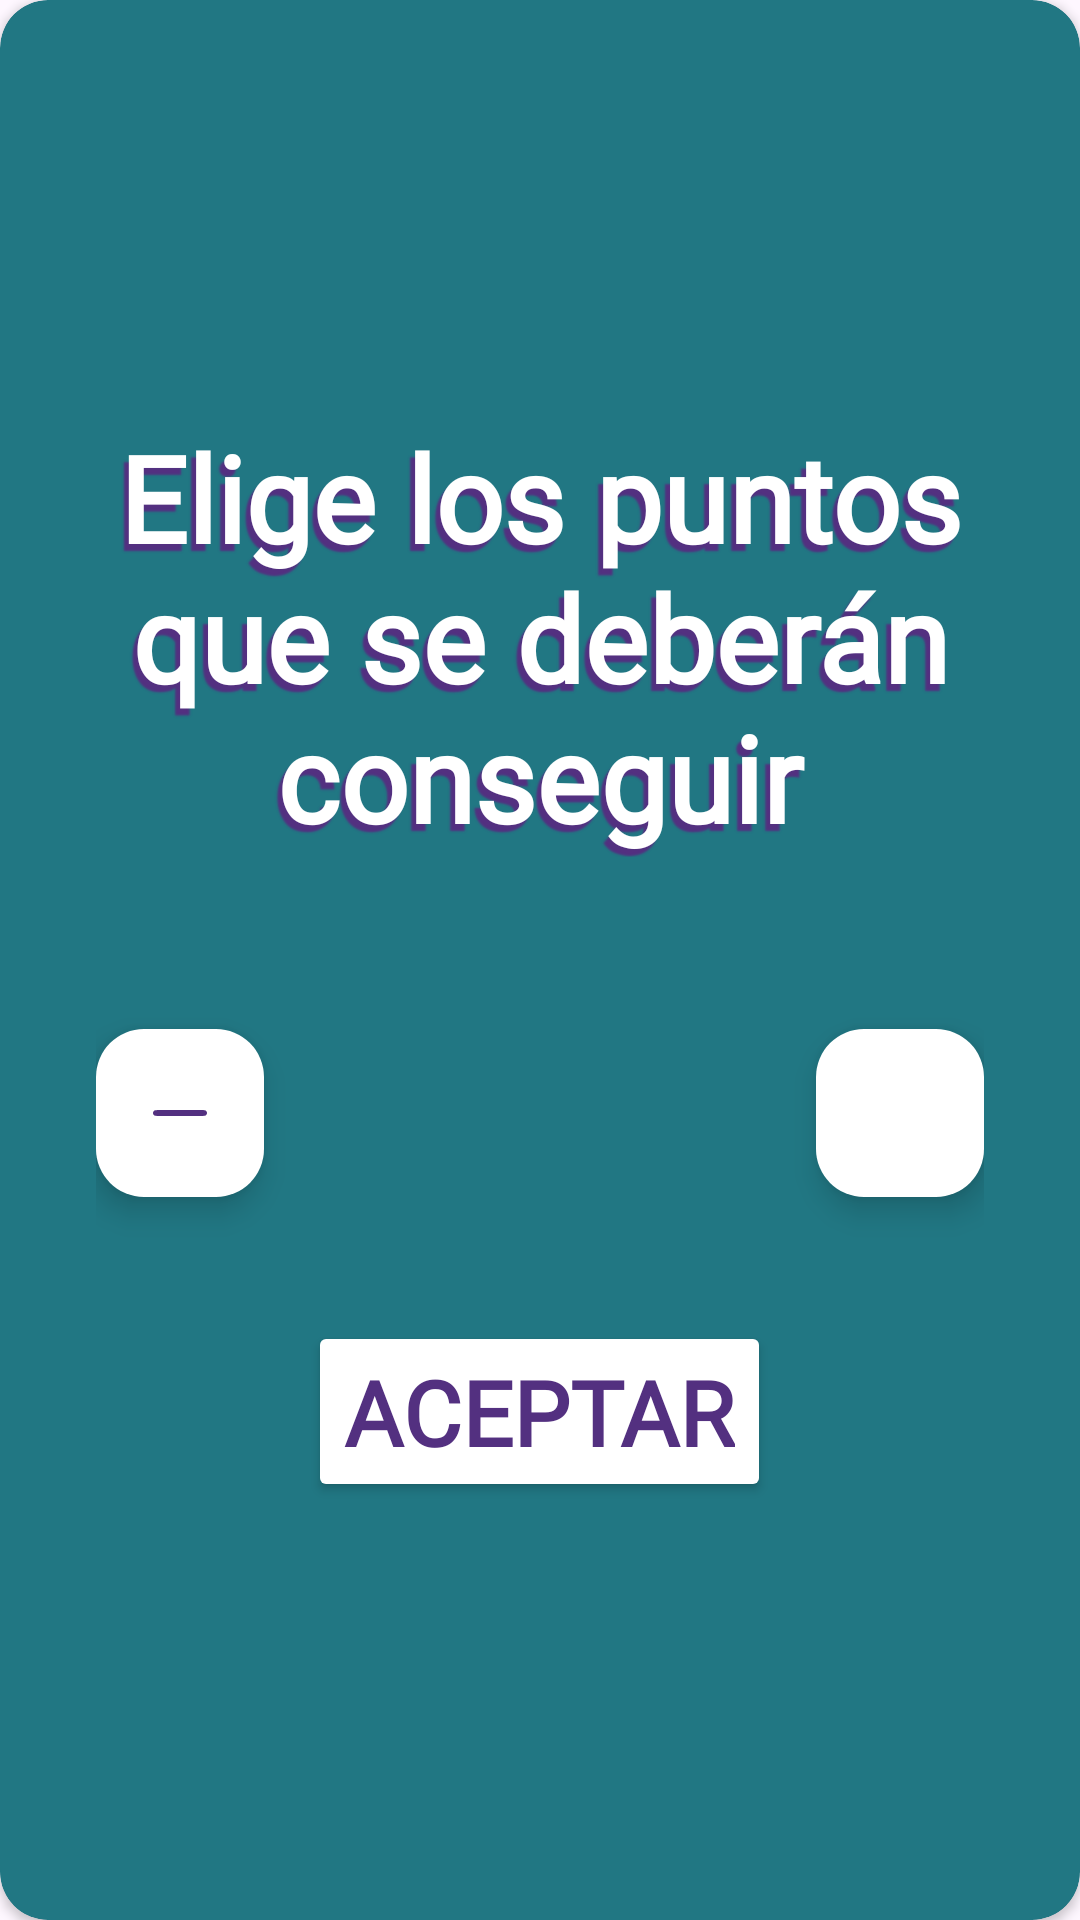

Produce the Android XML layout that renders to this screen, including the resource entries it uses.
<!-- AndroidManifest.xml: application theme Theme.ExpresionExpress -->
<!-- res/layout/dialog_personalized.xml -->
<?xml version="1.0" encoding="utf-8"?>
<LinearLayout xmlns:android="http://schemas.android.com/apk/res/android"
    xmlns:app="http://schemas.android.com/apk/res-auto"
    android:layout_width="340dp"
    android:layout_height="wrap_content"
    xmlns:tools="http://schemas.android.com/tools">

    <androidx.cardview.widget.CardView
        android:layout_width="match_parent"
        android:layout_height="match_parent"
        app:cardBackgroundColor="@color/background_app"
        app:cardCornerRadius="16dp">

        <LinearLayout
            android:layout_width="match_parent"
            android:layout_height="match_parent"
            android:gravity="center"
            android:orientation="vertical"
            android:padding="32dp">

            <TextView
                android:layout_width="wrap_content"
                android:layout_height="wrap_content"
                android:fontFamily="@font/mousememoirs"
                android:shadowColor="@color/purple"
                android:shadowDx="-5"
                android:shadowDy="7"
                android:shadowRadius="1"
                android:text="@string/rounds_personalized"
                android:textAlignment="center"
                android:textColor="@color/white"
                android:textSize="40sp"
                android:textStyle="bold" />

            <androidx.constraintlayout.widget.ConstraintLayout
                android:layout_width="match_parent"
                android:layout_height="wrap_content"
                android:layout_marginTop="32dp"
                android:gravity="center"
                android:orientation="horizontal">

                <com.google.android.material.floatingactionbutton.FloatingActionButton
                    android:id="@+id/fabPlus"
                    android:layout_width="wrap_content"
                    android:layout_height="wrap_content"
                    android:src="@drawable/ic_plus"
                    app:backgroundTint="@color/white"
                    app:tint="@color/purple"
                    app:layout_constraintEnd_toEndOf="parent"
                    app:layout_constraintTop_toTopOf="parent"
                    app:layout_constraintBottom_toBottomOf="parent"/>

                <TextView
                    android:id="@+id/tvPersonalized"
                    android:layout_width="wrap_content"
                    android:layout_height="wrap_content"
                    android:fontFamily="@font/mousememoirs"
                    android:paddingHorizontal="16dp"
                    android:shadowColor="@color/purple"
                    android:shadowDx="-10"
                    android:shadowDy="7"
                    android:shadowRadius="1"
                    tools:text="0"
                    android:textAlignment="center"
                    android:textColor="@color/white"
                    android:textSize="80sp"
                    android:textStyle="bold"
                    app:layout_constraintTop_toTopOf="parent"
                    app:layout_constraintBottom_toBottomOf="parent"
                    app:layout_constraintStart_toEndOf="@+id/fabLess"
                    app:layout_constraintEnd_toStartOf="@id/fabPlus"/>

                <com.google.android.material.floatingactionbutton.FloatingActionButton
                    android:id="@+id/fabLess"
                    android:layout_width="wrap_content"
                    android:layout_height="wrap_content"
                    android:src="@drawable/ic_less"
                    app:backgroundTint="@color/white"
                    app:tint="@color/purple"
                    app:layout_constraintTop_toTopOf="parent"
                    app:layout_constraintBottom_toBottomOf="parent"
                    app:layout_constraintStart_toStartOf="parent"/>

            </androidx.constraintlayout.widget.ConstraintLayout>

            <Button
                android:id="@+id/btnPersonalizedAccept"
                android:layout_width="wrap_content"
                android:layout_height="wrap_content"
                android:backgroundTint="@color/white"
                android:fontFamily="@font/mousememoirs"
                android:text="@string/accept"
                android:textAllCaps="true"
                android:textColor="@color/purple"
                android:textSize="30sp"
                android:textStyle="bold"
                android:layout_marginTop="16dp"/>


        </LinearLayout>

    </androidx.cardview.widget.CardView>

</LinearLayout>
<!-- resources referenced by this layout -->
<resources>
  <color name="background_app">#217783</color>
  <color name="purple">#533080</color>
  <color name="white">#FFFFFFFF</color>
  <!-- drawable ic_less (drawable) -->
  <vector xmlns:android="http://schemas.android.com/apk/res/android"
      android:width="512dp"
      android:height="512dp"
      android:viewportWidth="512"
      android:viewportHeight="512">
    <path
        android:pathData="M76.5,236.7c-16.4,8.6 -16.6,30 -0.3,38.4 3.6,1.8 8.5,1.9 179.5,1.9 169,-0 176,-0.1 179.8,-1.9 16.4,-7.6 16.6,-29.8 0.3,-38.2 -3.6,-1.8 -8.5,-1.9 -180,-1.9 -158.6,0.1 -176.6,0.2 -179.3,1.7z"
        android:fillColor="#000000"
        android:strokeColor="#00000000"/>
  </vector>
  <string name="accept">Aceptar</string>
  <string name="rounds_personalized">Elige los puntos que se deberán conseguir</string>
  <style name="Theme.ExpresionExpress" parent="Base.Theme.ExpresionExpress" />
  <style name="Base.Theme.ExpresionExpress" parent="Theme.Material3.DayNight.NoActionBar">
          
          
          <item name="android:textColorHint">@color/gray</item>
          <item name="android:editTextColor">@color/purple</item>
      </style>
  <color name="gray">#676767</color>
</resources>
